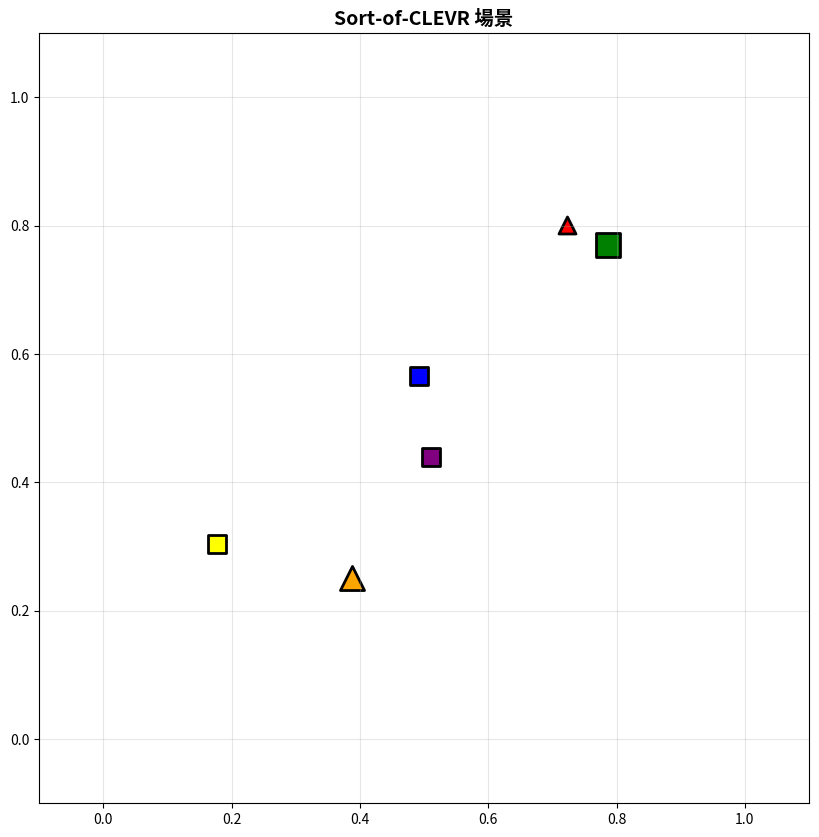
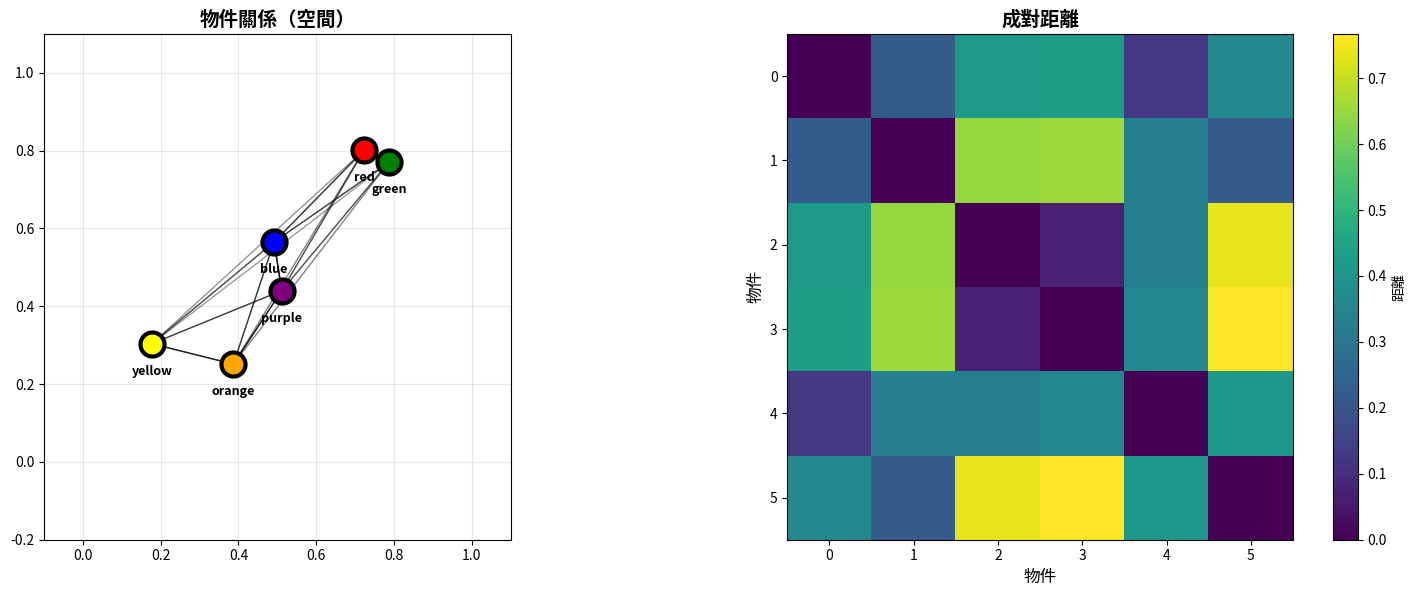

Here is the Python script that generated these plots, in order:
import numpy as np
import matplotlib.pyplot as plt
from itertools import combinations

np.random.seed(42)

def relu(x):
    return np.maximum(0, x)

class MLP:
    """簡單的多層感知器"""
    def __init__(self, input_dim, hidden_dims, output_dim):
        self.layers = []
        
        # 建立層
        dims = [input_dim] + hidden_dims + [output_dim]
        for i in range(len(dims) - 1):
            W = np.random.randn(dims[i+1], dims[i]) * 0.01
            b = np.zeros((dims[i+1], 1))
            self.layers.append((W, b))
    
    def forward(self, x):
        """MLP 的前向傳遞"""
        if len(x.shape) == 1:
            x = x.reshape(-1, 1)
        
        for i, (W, b) in enumerate(self.layers):
            x = np.dot(W, x) + b
            # 除最後一層外都用 ReLU
            if i < len(self.layers) - 1:
                x = relu(x)
        
        return x.flatten()

# 測試 MLP
mlp = MLP(input_dim=10, hidden_dims=[20, 20], output_dim=5)
test_input = np.random.randn(10)
output = mlp.forward(test_input)
print(f"MLP 輸出形狀：{output.shape}")

class RelationNetwork:
    """
    用於推理物件關係的關係網路
    
    RN(O) = f_φ( Σ_{i,j} g_θ(o_i, o_j, q) )
    """
    def __init__(self, object_dim, query_dim, g_hidden_dims, f_hidden_dims, output_dim):
        """
        object_dim：每個物件表示的維度
        query_dim：查詢/問題的維度
        g_hidden_dims：g_θ（關係函數）的隱藏維度
        f_hidden_dims：f_φ（聚合函數）的隱藏維度
        output_dim：最終輸出維度
        """
        # g_θ：處理物件對 + 查詢
        g_input_dim = object_dim * 2 + query_dim
        g_output_dim = g_hidden_dims[-1] if g_hidden_dims else 256
        self.g_theta = MLP(g_input_dim, g_hidden_dims[:-1], g_output_dim)
        
        # f_φ：處理聚合的關係
        f_input_dim = g_output_dim
        self.f_phi = MLP(f_input_dim, f_hidden_dims, output_dim)
    
    def forward(self, objects, query):
        """
        objects：物件表示的列表（每個是一個向量）
        query：查詢/上下文向量
        
        返回：輸出向量
        """
        n_objects = len(objects)
        
        # 計算所有成對的關係
        relations = []
        
        for i in range(n_objects):
            for j in range(n_objects):
                # 串接物件對 + 查詢
                pair_input = np.concatenate([objects[i], objects[j], query])
                
                # 應用 g_θ 計算關係
                relation = self.g_theta.forward(pair_input)
                relations.append(relation)
        
        # 聚合關係（求和）
        aggregated = np.sum(relations, axis=0)
        
        # 應用 f_φ 得到最終輸出
        output = self.f_phi.forward(aggregated)
        
        return output

# 建立關係網路
rn = RelationNetwork(
    object_dim=8,
    query_dim=4,
    g_hidden_dims=[32, 32, 32],
    f_hidden_dims=[64, 32],
    output_dim=10  # 例如 10 個答案類別
)

# 用範例物件測試
test_objects = [np.random.randn(8) for _ in range(5)]
test_query = np.random.randn(4)

output = rn.forward(test_objects, test_query)
print(f"\n關係網路輸出：{output[:5]}...")
print(f"輸出形狀：{output.shape}")

class SortOfCLEVR:
    """生成 Sort-of-CLEVR 資料集"""
    def __init__(self):
        self.colors = ['red', 'blue', 'green', 'orange', 'yellow', 'purple']
        self.shapes = ['circle', 'square', 'triangle']
        self.sizes = ['small', 'large']
    
    def generate_scene(self, n_objects=6):
        """
        生成包含物件的場景
        每個物件：(x, y, color_idx, shape_idx, size_idx)
        """
        objects = []
        used_colors = set()
        
        for i in range(n_objects):
            # 隨機位置
            x = np.random.uniform(0, 1)
            y = np.random.uniform(0, 1)
            
            # 唯一顏色
            available_colors = [c for c in range(len(self.colors)) if c not in used_colors]
            if not available_colors:
                break
            color_idx = np.random.choice(available_colors)
            used_colors.add(color_idx)
            
            # 隨機形狀和大小
            shape_idx = np.random.randint(len(self.shapes))
            size_idx = np.random.randint(len(self.sizes))
            
            objects.append({
                'x': x,
                'y': y,
                'color': color_idx,
                'shape': shape_idx,
                'size': size_idx
            })
        
        return objects
    
    def generate_question(self, scene, question_type='relational'):
        """
        生成問題：
        - 非關係型：「紅色物件的形狀是什麼？」
        - 關係型：「離紅色物件最近的物件的形狀是什麼？」
        """
        if question_type == 'relational':
            # 選擇一個參考物件
            ref_obj = np.random.choice(scene)
            
            # 找到最近的物件
            min_dist = float('inf')
            closest_obj = None
            for obj in scene:
                if obj is ref_obj:
                    continue
                dist = np.sqrt((obj['x'] - ref_obj['x'])**2 + (obj['y'] - ref_obj['y'])**2)
                if dist < min_dist:
                    min_dist = dist
                    closest_obj = obj
            
            question = f"離 {self.colors[ref_obj['color']]} 最近的物件的形狀？"
            answer = closest_obj['shape']
            
        else:  # 非關係型
            # 選擇一個隨機物件
            obj = np.random.choice(scene)
            question = f"{self.colors[obj['color']]} 物件的形狀是什麼？"
            answer = obj['shape']
        
        return question, answer, question_type

# 生成範例場景
dataset = SortOfCLEVR()
scene = dataset.generate_scene(n_objects=6)

print("生成的場景：")
for i, obj in enumerate(scene):
    print(f"  物件 {i}：{dataset.colors[obj['color']]:8s} "
          f"{dataset.shapes[obj['shape']]:8s} {dataset.sizes[obj['size']]:6s} "
          f"在 ({obj['x']:.2f}, {obj['y']:.2f})")

# 生成問題
print("\n範例問題：")
for qtype in ['non-relational', 'relational', 'relational']:
    q, a, t = dataset.generate_question(scene, qtype)
    print(f"  [{t:15s}] {q}")
    print(f"  答案：{dataset.shapes[a]}")

def visualize_scene(scene, dataset):
    """視覺化 Sort-of-CLEVR 場景"""
    fig, ax = plt.subplots(figsize=(10, 10))
    
    # 顏色映射
    color_map = {
        'red': 'red',
        'blue': 'blue',
        'green': 'green',
        'orange': 'orange',
        'yellow': 'yellow',
        'purple': 'purple'
    }
    
    for obj in scene:
        x, y = obj['x'], obj['y']
        color = color_map[dataset.colors[obj['color']]]
        shape = dataset.shapes[obj['shape']]
        size = 300 if obj['size'] == 1 else 150
        
        if shape == 'circle':
            ax.scatter([x], [y], s=size, c=color, marker='o', edgecolors='black', linewidths=2)
        elif shape == 'square':
            ax.scatter([x], [y], s=size, c=color, marker='s', edgecolors='black', linewidths=2)
        else:  # triangle
            ax.scatter([x], [y], s=size, c=color, marker='^', edgecolors='black', linewidths=2)
    
    ax.set_xlim(-0.1, 1.1)
    ax.set_ylim(-0.1, 1.1)
    ax.set_aspect('equal')
    ax.set_title('Sort-of-CLEVR 場景', fontsize=14, fontweight='bold')
    ax.grid(True, alpha=0.3)
    plt.show()

visualize_scene(scene, dataset)

def encode_object(obj, dataset):
    """
    將物件編碼為向量：
    [x, y, color_one_hot, shape_one_hot, size_one_hot]
    """
    # 位置
    pos = np.array([obj['x'], obj['y']])
    
    # One-hot 編碼
    color_oh = np.zeros(len(dataset.colors))
    color_oh[obj['color']] = 1
    
    shape_oh = np.zeros(len(dataset.shapes))
    shape_oh[obj['shape']] = 1
    
    size_oh = np.zeros(len(dataset.sizes))
    size_oh[obj['size']] = 1
    
    # 串接
    encoding = np.concatenate([pos, color_oh, shape_oh, size_oh])
    return encoding

def encode_question(question_text, ref_color, dataset):
    """
    將問題編碼為向量（簡化）
    實際上：使用 LSTM 或嵌入
    """
    # 參考顏色的 one-hot
    color_oh = np.zeros(len(dataset.colors))
    if ref_color is not None:
        color_oh[ref_color] = 1
    
    # 問題類型（簡化：關係型為 1，非關係型為 0）
    is_relational = 1.0 if 'closest' in question_text or '最近' in question_text else 0.0
    
    return np.concatenate([color_oh, [is_relational]])

# 測試編碼
obj_encoding = encode_object(scene[0], dataset)
print(f"物件編碼形狀：{obj_encoding.shape}")
print(f"物件編碼：{obj_encoding}")

q_encoding = encode_question("離 red 最近的物件的形狀？", 0, dataset)
print(f"\n問題編碼形狀：{q_encoding.shape}")

# 建立具有正確維度的關係網路
object_dim = 2 + len(dataset.colors) + len(dataset.shapes) + len(dataset.sizes)
query_dim = len(dataset.colors) + 1

rn_visual = RelationNetwork(
    object_dim=object_dim,
    query_dim=query_dim,
    g_hidden_dims=[64, 64, 32],
    f_hidden_dims=[64, 32],
    output_dim=len(dataset.shapes)  # 預測形狀
)

# 編碼場景
encoded_objects = [encode_object(obj, dataset) for obj in scene]

# 生成問題
question, answer, qtype = dataset.generate_question(scene, 'relational')

# 從問題中提取參考顏色（簡化）
ref_color = None
for i, color in enumerate(dataset.colors):
    if color in question.lower():
        ref_color = i
        break

encoded_question = encode_question(question, ref_color, dataset)

# 執行關係網路
prediction = rn_visual.forward(encoded_objects, encoded_question)
predicted_shape = np.argmax(prediction)

print(f"問題：{question}")
print(f"真實答案：{dataset.shapes[answer]}")
print(f"預測答案：{dataset.shapes[predicted_shape]}")
print(f"\n（模型未訓練，所以是隨機預測）")

# 計算成對距離（關係的例子）
n_objects = len(scene)
distance_matrix = np.zeros((n_objects, n_objects))

for i in range(n_objects):
    for j in range(n_objects):
        dist = np.sqrt((scene[i]['x'] - scene[j]['x'])**2 + 
                      (scene[i]['y'] - scene[j]['y'])**2)
        distance_matrix[i, j] = dist

# 視覺化
fig, (ax1, ax2) = plt.subplots(1, 2, figsize=(16, 6))

# 帶連接的場景
color_map = {'red': 'red', 'blue': 'blue', 'green': 'green', 
            'orange': 'orange', 'yellow': 'yellow', 'purple': 'purple'}

for i, obj_i in enumerate(scene):
    for j, obj_j in enumerate(scene):
        if i != j:
            # 繪製連接（越近越粗）
            dist = distance_matrix[i, j]
            alpha = np.exp(-dist * 2)  # 越近的物件 = 越高的 alpha
            ax1.plot([obj_i['x'], obj_j['x']], [obj_i['y'], obj_j['y']], 
                    'k-', alpha=alpha, linewidth=1)

for obj in scene:
    color = color_map[dataset.colors[obj['color']]]
    ax1.scatter([obj['x']], [obj['y']], s=300, c=color, 
               edgecolors='black', linewidths=3, zorder=5)
    ax1.text(obj['x'], obj['y']-0.08, dataset.colors[obj['color']], 
            ha='center', fontsize=9, fontweight='bold')

ax1.set_xlim(-0.1, 1.1)
ax1.set_ylim(-0.2, 1.1)
ax1.set_aspect('equal')
ax1.set_title('物件關係（空間）', fontsize=14, fontweight='bold')
ax1.grid(True, alpha=0.3)

# 距離矩陣
im = ax2.imshow(distance_matrix, cmap='viridis')
ax2.set_xlabel('物件', fontsize=12)
ax2.set_ylabel('物件', fontsize=12)
ax2.set_title('成對距離', fontsize=14, fontweight='bold')
plt.colorbar(im, ax=ax2, label='距離')

plt.tight_layout()
plt.show()

print(f"\n關係網路考慮所有 {n_objects * (n_objects - 1)} 對！")

# 測試 RN 對物件順序不變
test_objects = [np.random.randn(object_dim) for _ in range(4)]
test_query = np.random.randn(query_dim)

# 原始順序
output1 = rn_visual.forward(test_objects, test_query)

# 打亂順序
shuffled_objects = test_objects.copy()
np.random.shuffle(shuffled_objects)
output2 = rn_visual.forward(shuffled_objects, test_query)

# 檢查輸出是否相同
diff = np.linalg.norm(output1 - output2)

print("排列不變性測試：")
print(f"原始輸出：{output1[:4]}...")
print(f"打亂輸出：{output2[:4]}...")
print(f"差異：{diff:.10f}")
print(f"\n{'✓ 通過' if diff < 1e-10 else '✗ 失敗'}：RN 是排列不變的！")

class BaselineNetwork:
    """
    基線：只是串接所有物件 + 查詢，無明確關係
    """
    def __init__(self, object_dim, query_dim, max_objects, output_dim):
        # 串接所有物件 + 查詢
        input_dim = object_dim * max_objects + query_dim
        self.mlp = MLP(input_dim, [128, 64], output_dim)
        self.max_objects = max_objects
        self.object_dim = object_dim
    
    def forward(self, objects, query):
        # 填充或截斷到 max_objects
        padded = []
        for i in range(self.max_objects):
            if i < len(objects):
                padded.append(objects[i])
            else:
                padded.append(np.zeros(self.object_dim))
        
        # 串接所有東西
        concat = np.concatenate(padded + [query])
        return self.mlp.forward(concat)

# 建立基線
baseline = BaselineNetwork(object_dim, query_dim, max_objects=10, output_dim=len(dataset.shapes))

# 測試
baseline_output = baseline.forward(encoded_objects, encoded_question)

print("基線網路（無明確關係）：")
print(f"輸出：{baseline_output}")
print(f"\n基線沒有明確推理成對關係！")